Dataset: MYCT_pics_updated (GitHub, Ankita2719AIML/MYCT). Classes: forged, genuine.

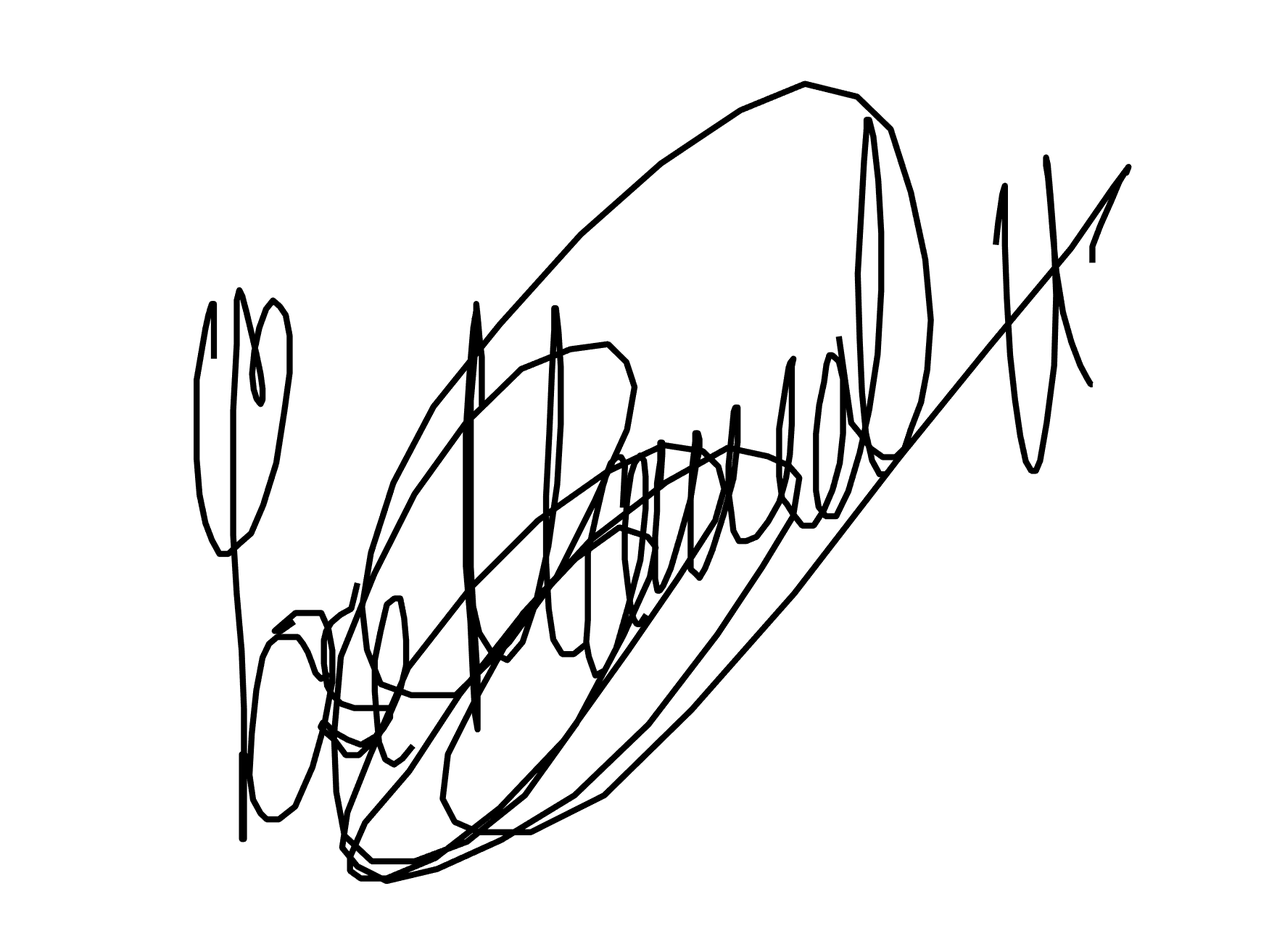
Label: forged

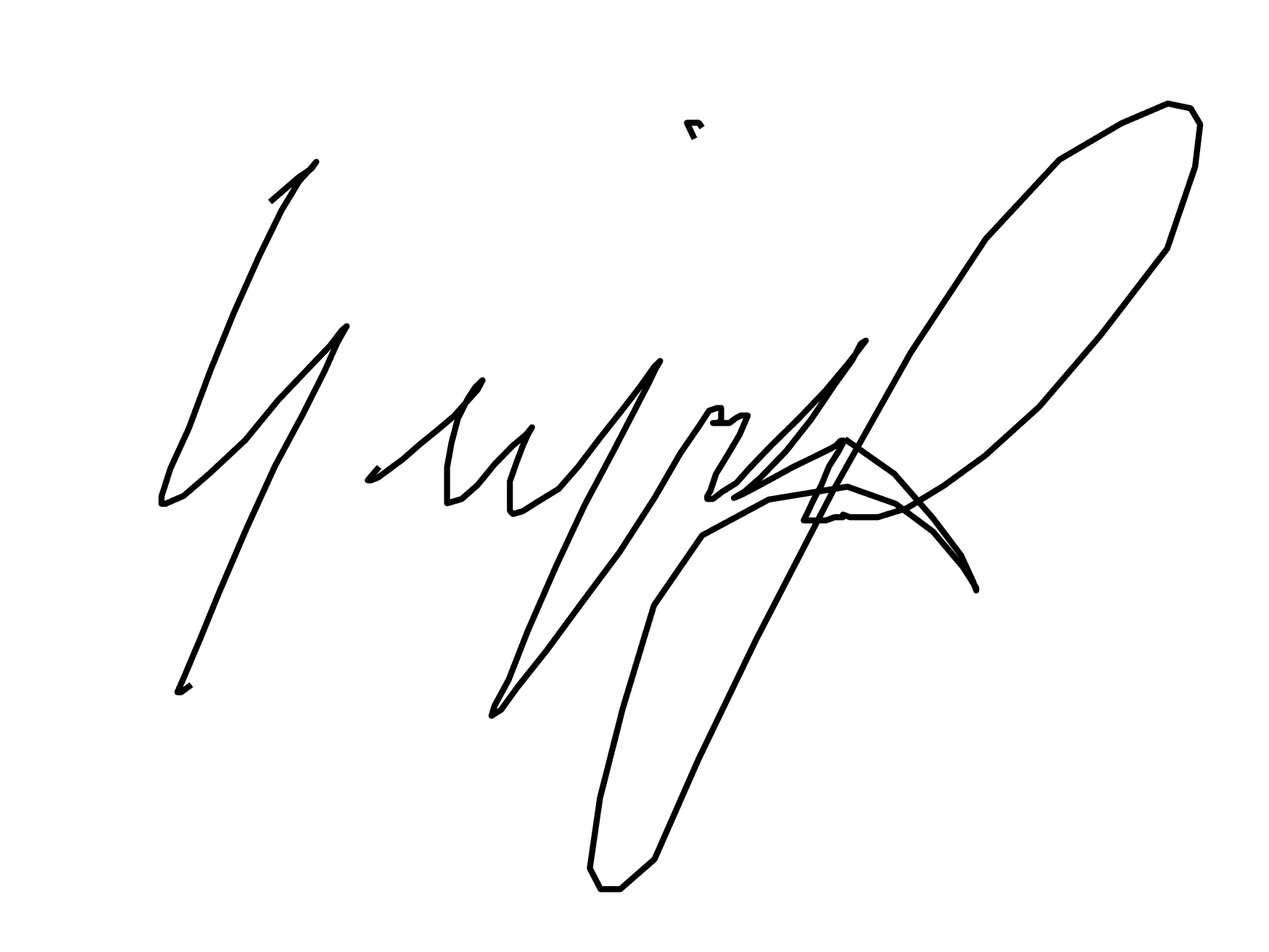
Label: genuine

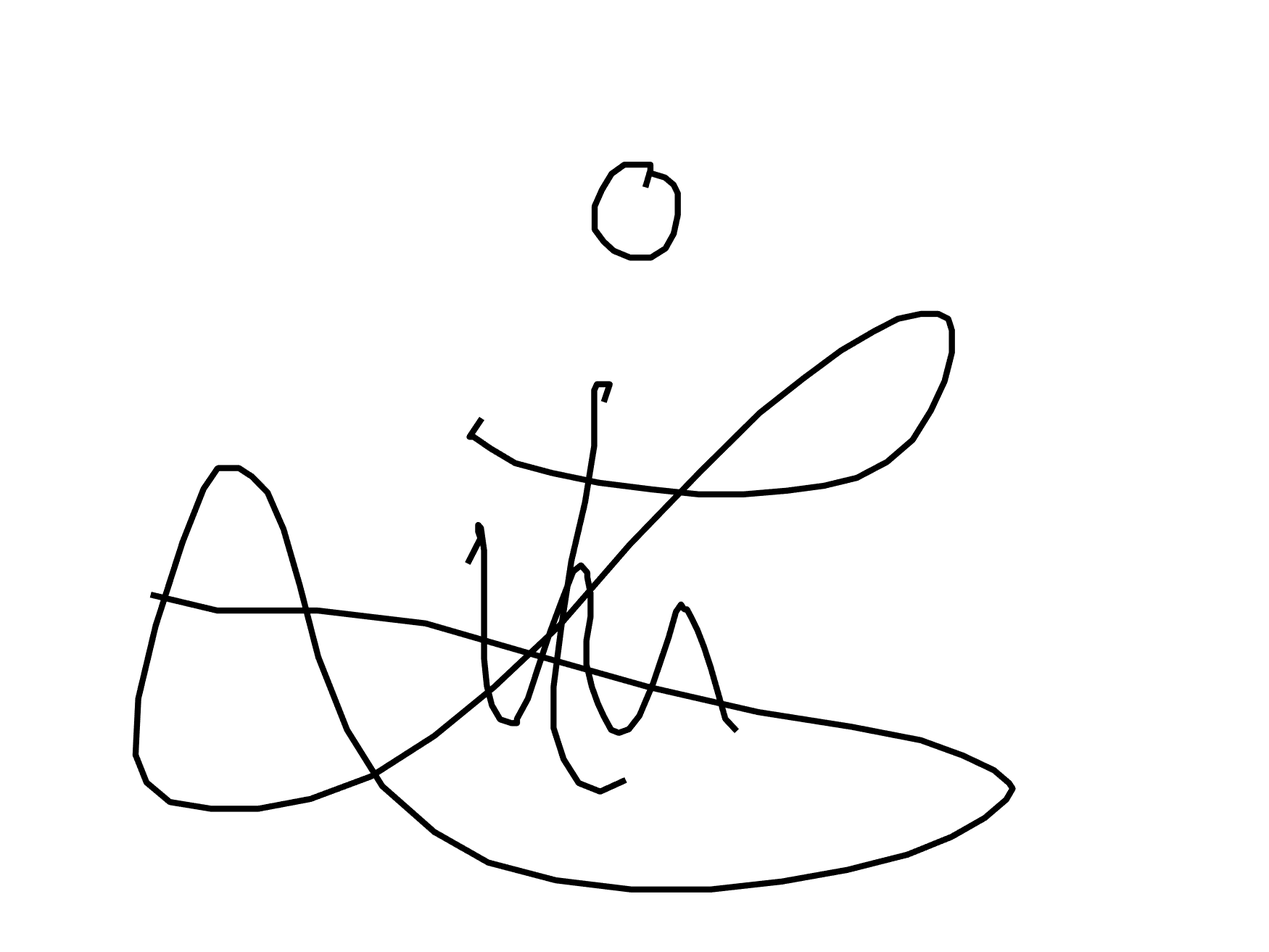
Label: forged

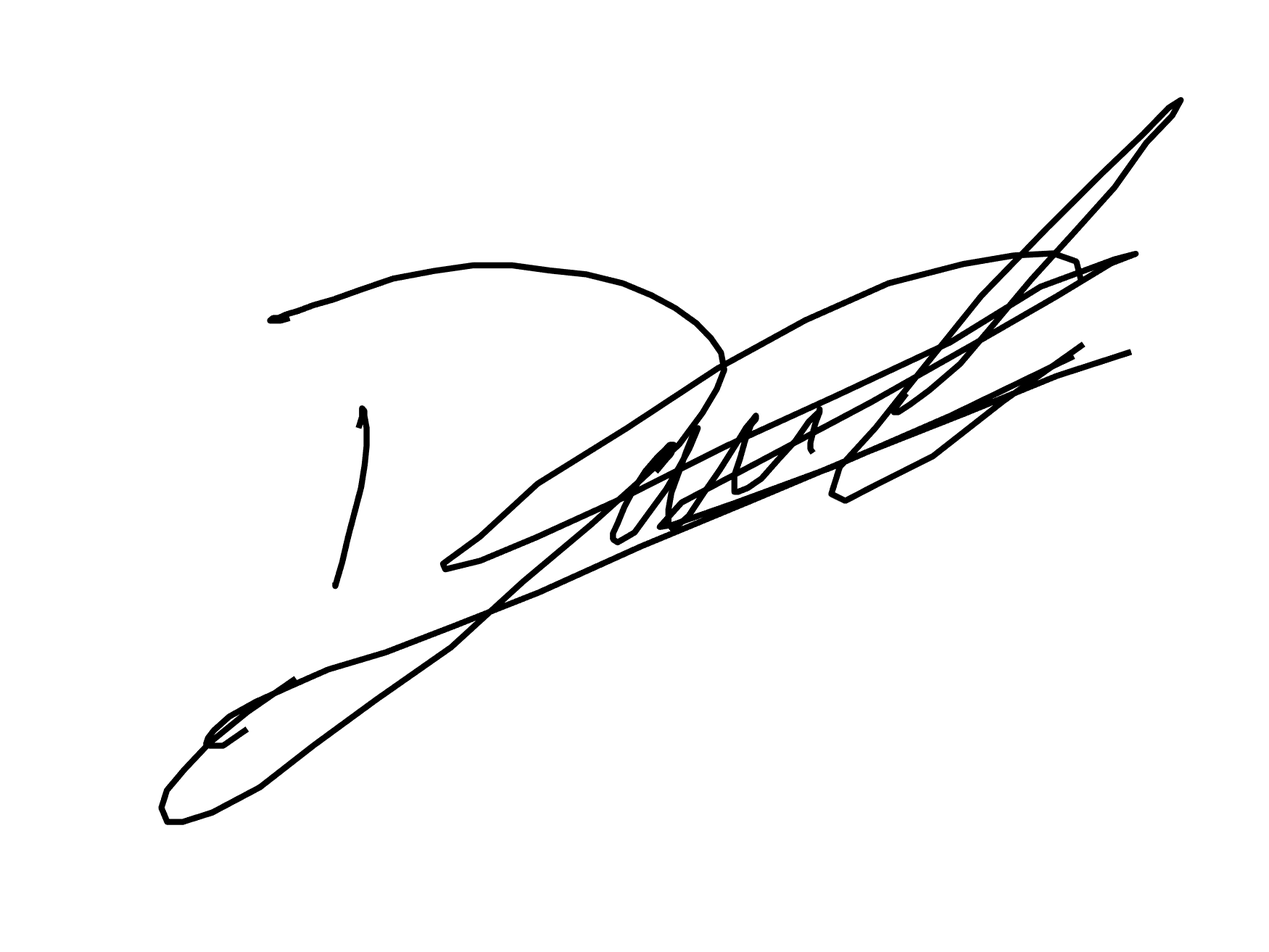
Label: forged

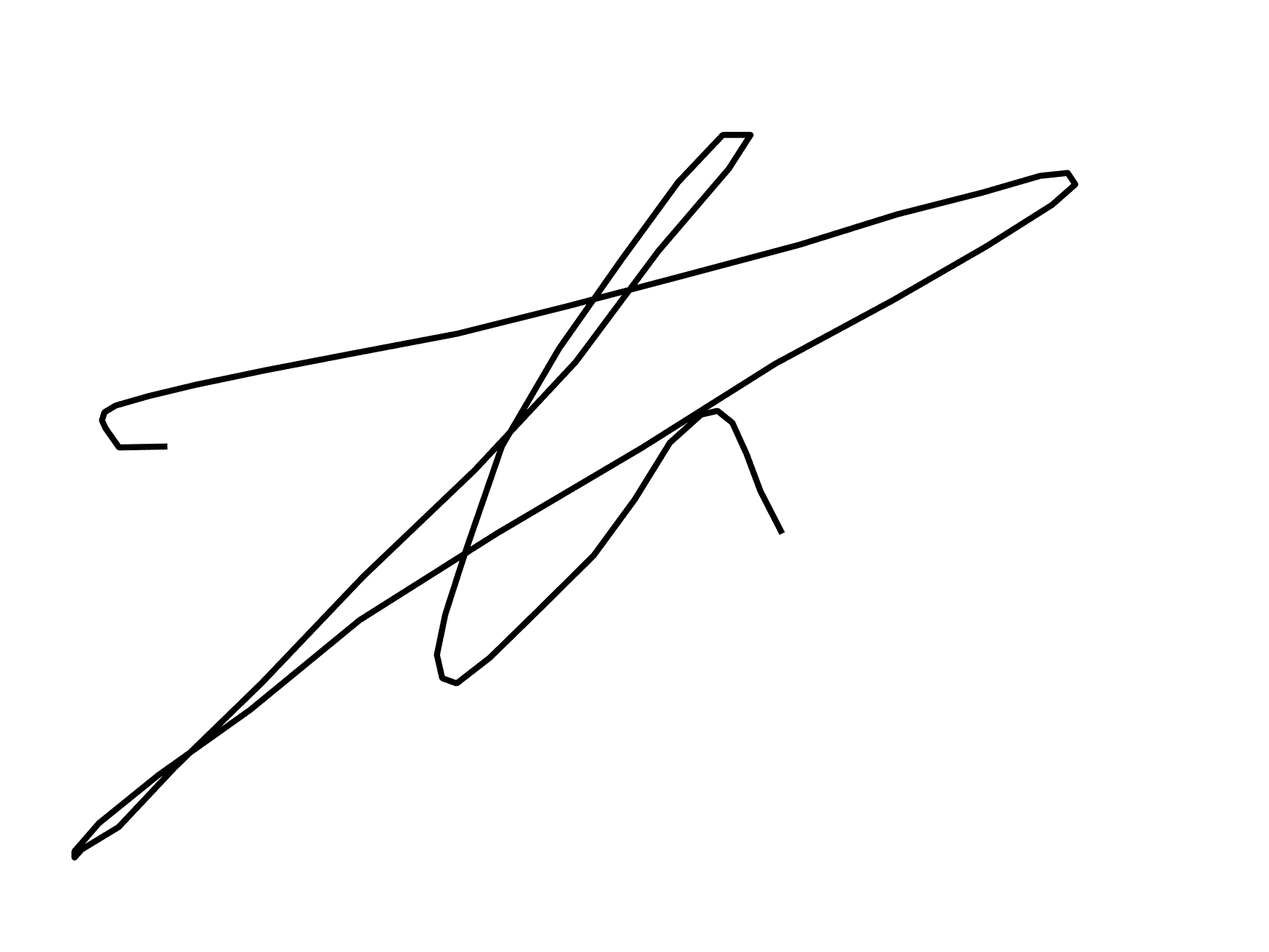
Label: genuine

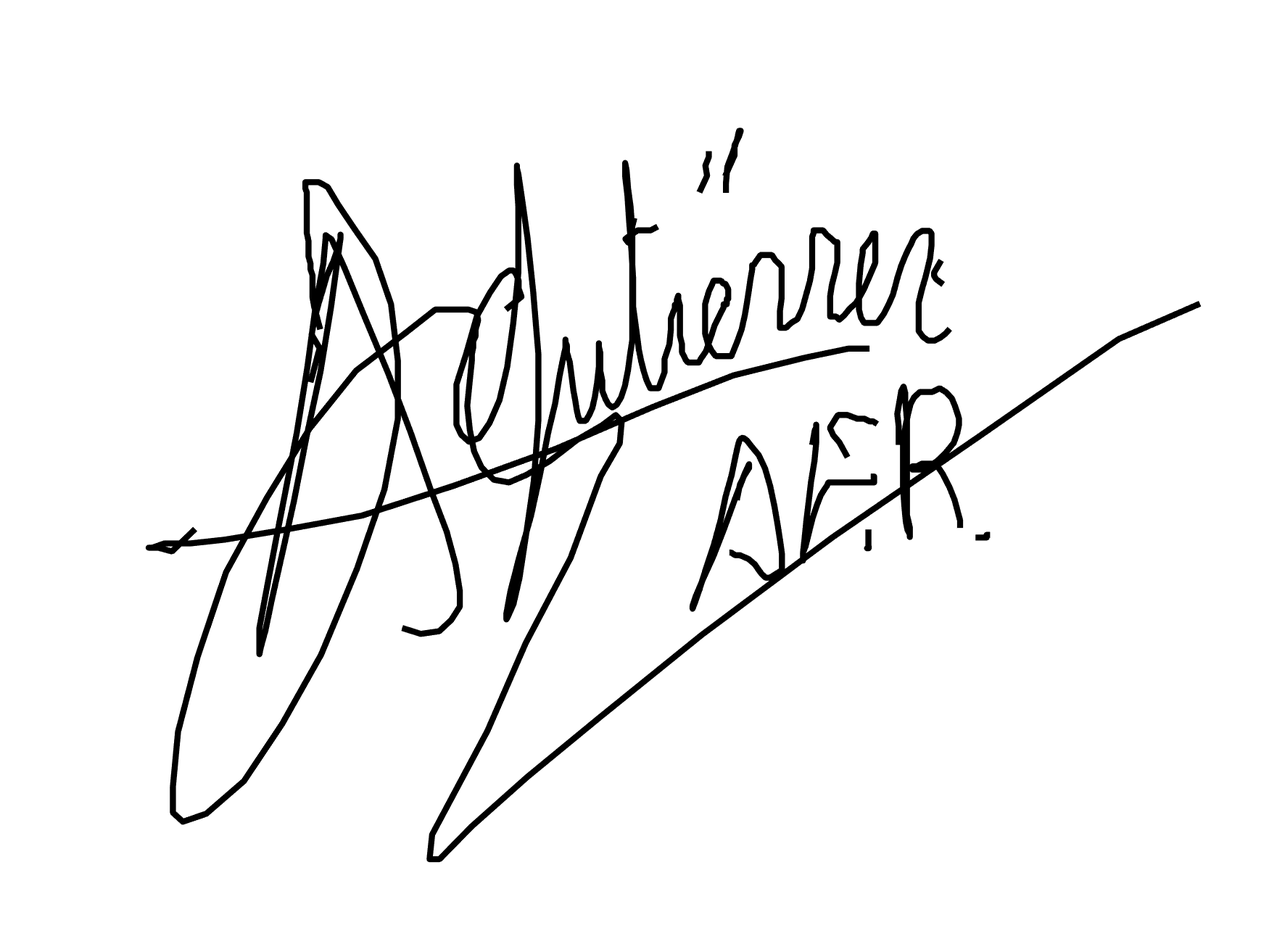
Label: genuine
